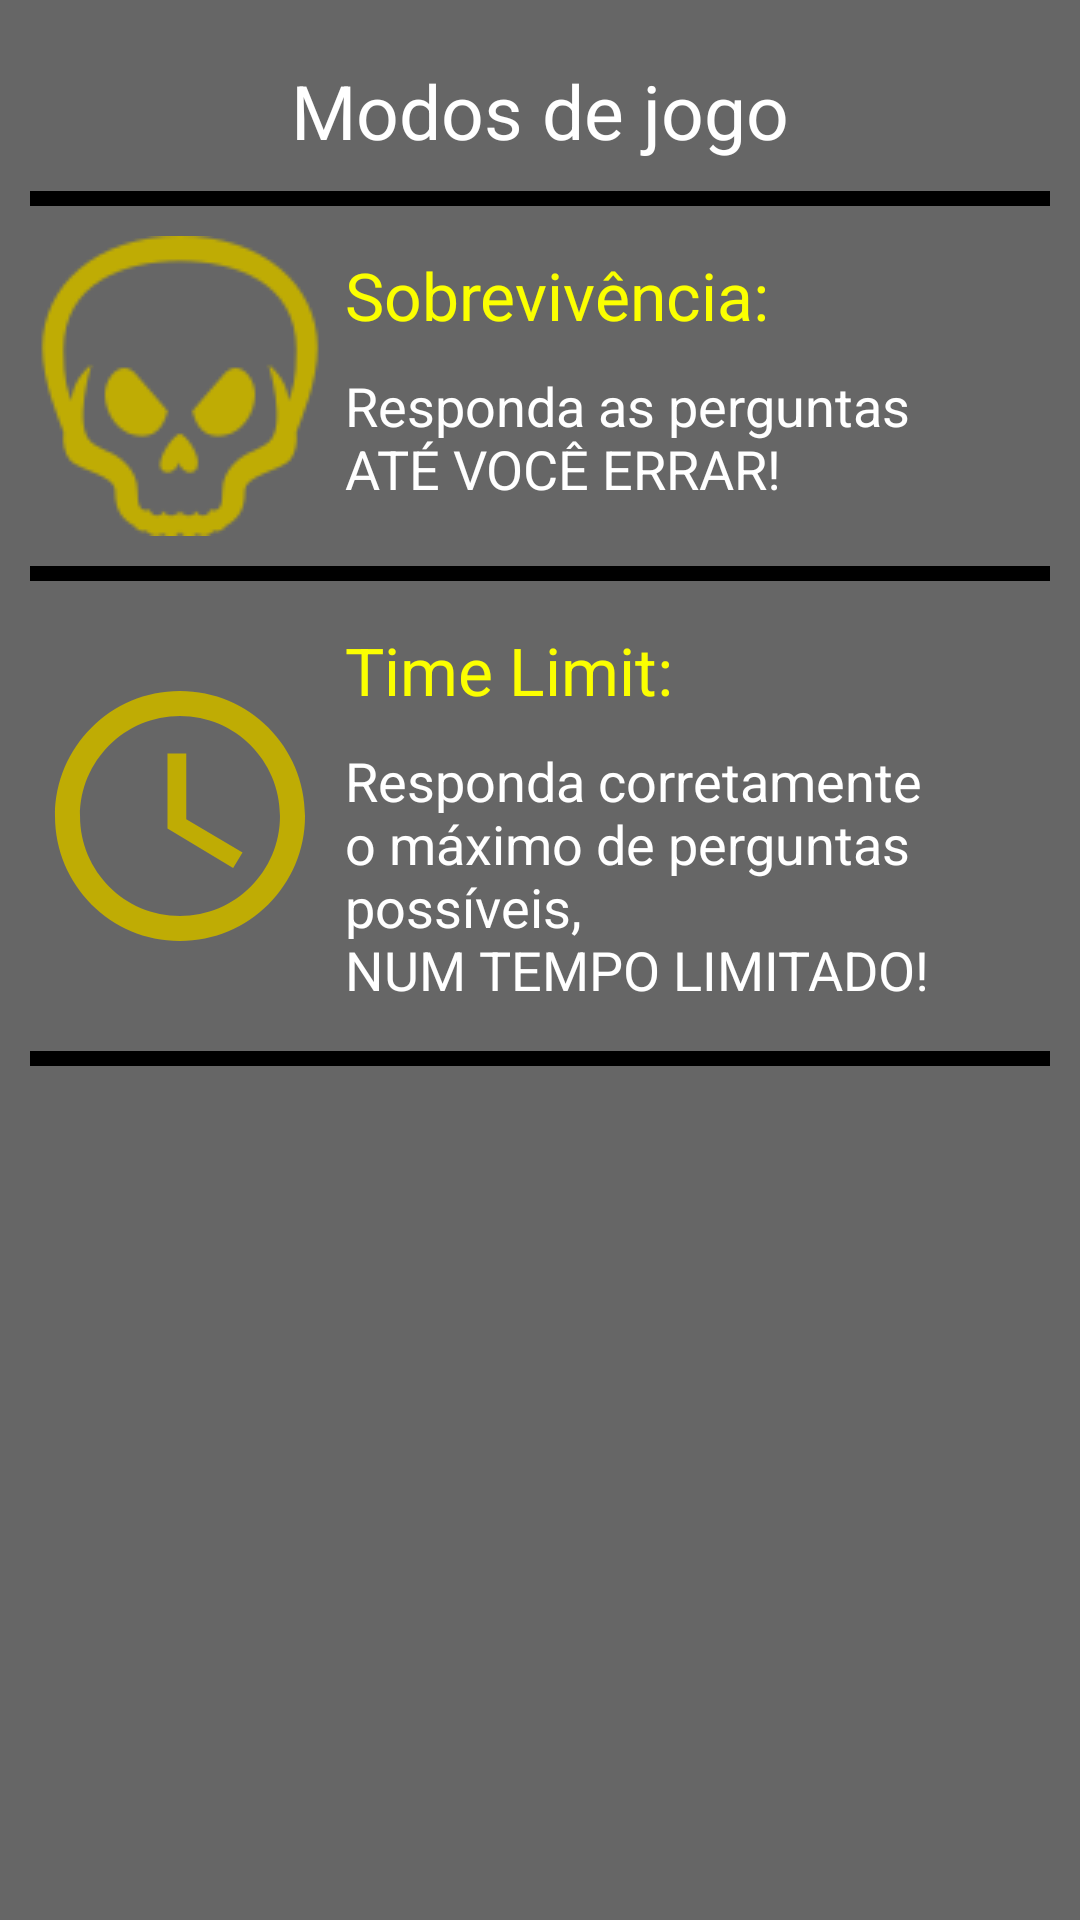

Produce the Android XML layout that renders to this screen, including the resource entries it uses.
<!-- AndroidManifest.xml: application theme Theme.ProjetoIntegrador -->
<!-- res/layout/fragment_modos.xml -->
<?xml version="1.0" encoding="utf-8"?>
<LinearLayout
    xmlns:android="http://schemas.android.com/apk/res/android"
    xmlns:app="http://schemas.android.com/apk/res-auto"
    xmlns:tools="http://schemas.android.com/tools"
    android:layout_width="match_parent"
    android:layout_height="match_parent"
    android:background="@color/blackFundo"
    android:padding="10dp"
    tools:context=".ui.home.ModosFragment"
    android:orientation="vertical">


    <TextView
        android:id="@+id/tvModsJogo"
        android:layout_width="wrap_content"
        android:layout_height="wrap_content"
        android:layout_margin="10dp"
        android:text="@string/modos_de_jogo"
        android:textSize="25sp"
        android:layout_gravity="center"/>
    
    <View
        android:layout_width="wrap_content"
        android:layout_height="5dp"
        android:background="@color/black"/>
    
    <LinearLayout
        android:id="@+id/llSurvival"
        android:layout_width="match_parent"
        android:layout_height="wrap_content"
        android:layout_marginTop="10dp"
        android:orientation="horizontal">
        
        <ImageView
            android:id="@+id/ivSurvivalMode"
            android:layout_width="wrap_content"
            android:layout_height="wrap_content"
            android:src="@drawable/ic_survivalmode"/>

        <LinearLayout
            android:layout_width="match_parent"
            android:layout_height="wrap_content"
            android:orientation="vertical">

            <TextView
                android:id="@+id/tvSuvivalTitle"
                android:layout_width="wrap_content"
                android:layout_height="wrap_content"
                android:layout_margin="5dp"
                android:text="@string/modo1"
                android:textSize="22sp"
                android:textColor="@color/yellow"/>

            <TextView
                android:id="@+id/tvlabel_surival"
                android:layout_margin="5dp"
                android:layout_width="wrap_content"
                android:layout_height="wrap_content"
                android:text="@string/label_mod1"
                android:textSize="18sp"/>



        </LinearLayout>
        
    </LinearLayout>

    <View
        android:layout_width="wrap_content"
        android:layout_height="5dp"
        android:layout_marginTop="10dp"
        android:background="@color/black"/>

    <LinearLayout
        android:id="@+id/llTimeLimit"
        android:layout_width="match_parent"
        android:layout_height="wrap_content"
        android:layout_marginTop="10dp"
        android:orientation="horizontal">

        <ImageView
            android:id="@+id/ivTimeLimit"
            android:layout_gravity="center"
            android:layout_width="wrap_content"
            android:layout_height="wrap_content"
            android:src="@drawable/ic_clock_timelimit"/>

        <LinearLayout
            android:layout_width="match_parent"
            android:layout_height="wrap_content"
            android:orientation="vertical">

            <TextView
                android:id="@+id/tvTLTitle"
                android:layout_width="wrap_content"
                android:layout_height="wrap_content"
                android:layout_margin="5dp"
                android:text="@string/modo2"
                android:textSize="22sp"
                android:textColor="@color/yellow"/>

            <TextView
                android:id="@+id/tvlabel_TL"
                android:layout_margin="5dp"
                android:layout_width="wrap_content"
                android:layout_height="wrap_content"
                android:text="@string/label_mod2"
                android:textSize="18sp"/>



        </LinearLayout>

    </LinearLayout>

    <View
        android:layout_width="wrap_content"
        android:layout_height="5dp"
        android:layout_marginTop="10dp"
        android:background="@color/black"/>



</LinearLayout>
<!-- resources referenced by this layout -->
<resources>
  <color name="black">#FF000000</color>
  <color name="blackFundo">#99000000</color>
  <color name="yellow">#fbff00</color>
  <!-- drawable ic_clock_timelimit (drawable) -->
  <vector android:height="100dp" android:tint="#BFAC04"
      android:viewportHeight="24" android:viewportWidth="24"
      android:width="100dp" xmlns:android="http://schemas.android.com/apk/res/android">
      <path android:fillColor="@android:color/white" android:pathData="M11.99,2C6.47,2 2,6.48 2,12s4.47,10 9.99,10C17.52,22 22,17.52 22,12S17.52,2 11.99,2zM12,20c-4.42,0 -8,-3.58 -8,-8s3.58,-8 8,-8 8,3.58 8,8 -3.58,8 -8,8z"/>
      <path android:fillColor="@android:color/white" android:pathData="M12.5,7H11v6l5.25,3.15 0.75,-1.23 -4.5,-2.67z"/>
  </vector>
  <!-- drawable ic_survivalmode: png bitmap (drawable, 4931 bytes) -->
  <string name="label_mod1">Responda as perguntas\nATÉ VOCÊ ERRAR!</string>
  <string name="label_mod2">Responda corretamente o máximo de perguntas possíveis,\nNUM TEMPO LIMITADO!</string>
  <string name="modo1">Sobrevivência:</string>
  <string name="modo2">Time Limit:</string>
  <string name="modos_de_jogo">Modos de jogo</string>
  <style name="Theme.ProjetoIntegrador" parent="Theme.MaterialComponents.DayNight.NoActionBar">
          
          <item name="colorPrimary">@color/yellow</item>
          <item name="colorPrimaryVariant">@color/purple_700</item>
          <item name="colorOnPrimary">@color/white</item>
          
          <item name="colorSecondary">@color/teal_200</item>
          <item name="colorSecondaryVariant">@color/teal_700</item>
          <item name="colorOnSecondary">@color/black</item>
          
          <item name="android:statusBarColor" tools:targetApi="l">?attr/colorPrimaryVariant</item>
          
          <item name="fontFamily">@font/roboto_regular</item>
          <item name="colorAccent">@color/yellow</item>
          <item name="background">@color/darkGreyBackground</item>
          <item name="android:textColor">@color/white</item>
          <item name="md_corner_radius">16dp</item>
      </style>
  <color name="purple_700">#FF000000</color>
  <color name="white">#FFFFFFFF</color>
  <color name="teal_200">#FF03DAC5</color>
  <color name="teal_700">#FF018786</color>
  <color name="darkGreyBackground">#302d2d</color>
</resources>
